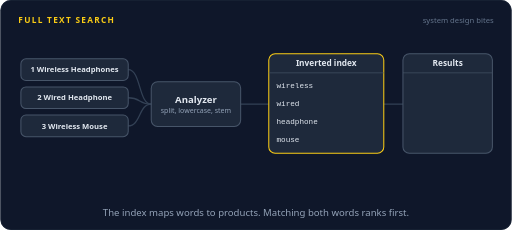
t = 0.00 s
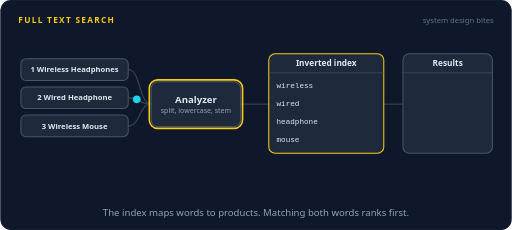
t = 1.65 s
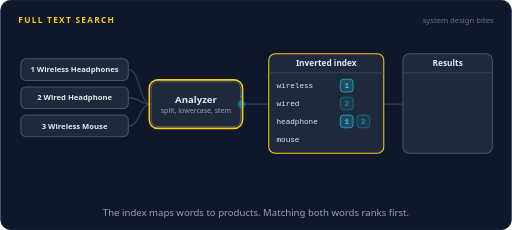
t = 3.32 s
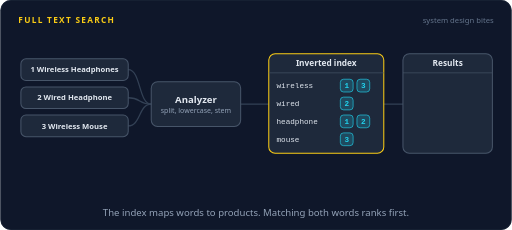
t = 4.95 s
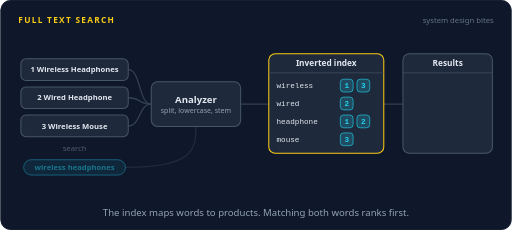
t = 6.72 s
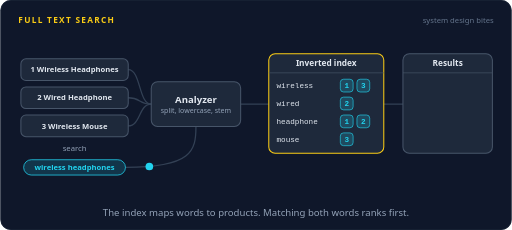
t = 7.23 s

The animated SVG that drew these frames (rendered in a browser with its animation timeline set to each time). Animation: 44 SMIL elements (animate=35,animateMotion=9); frames cover the first 7.22 s, repeats indefinitely.

<svg xmlns="http://www.w3.org/2000/svg" width="800" height="360" viewBox="0 0 800 360" role="img" aria-labelledby="title desc"><title id="title">Full text search</title><desc id="desc">Three products pass through an analyzer that splits, lowercases and stems their names, and each term is added to an inverted index with the products that contain it. The search wireless headphones goes through the same analyzer, looks up two rows, and product 1, which matches both words, ranks first.</desc><rect width="800" height="360" rx="16" fill="#0f172a"/><rect x="0.5" y="0.5" width="799" height="359" rx="16" fill="none" stroke="#1e293b"/><text x="28" y="36" font-family="system-ui,-apple-system,'Segoe UI',Roboto,Helvetica,Arial,sans-serif" font-size="13" font-weight="700" letter-spacing="2" fill="#facc15">FULL TEXT SEARCH</text><text x="772" y="36" font-family="system-ui,-apple-system,'Segoe UI',Roboto,Helvetica,Arial,sans-serif" font-size="12" fill="#64748b" text-anchor="end">system design bites</text><path d="M200,109 C220,109 216,163 236,163" fill="none" stroke="#334155" stroke-width="2" stroke-linecap="round" stroke-linejoin="round"></path><path d="M200,153 C220,153 216,163 236,163" fill="none" stroke="#334155" stroke-width="2" stroke-linecap="round" stroke-linejoin="round"></path><path d="M200,197 C220,197 216,163 236,163" fill="none" stroke="#334155" stroke-width="2" stroke-linecap="round" stroke-linejoin="round"></path><g opacity="0"><animate attributeName="opacity" dur="16s" repeatCount="indefinite" calcMode="linear" keyTimes="0;0.4125;0.4275;0.9225;0.9375;1" values="0;0;1;1;0;0"/><path d="M196,262 C300,262 306,236 306,198" fill="none" stroke="#334155" stroke-width="2" stroke-linecap="round" stroke-linejoin="round"></path></g><path d="M376,163 L420,163" fill="none" stroke="#334155" stroke-width="2" stroke-linecap="round" stroke-linejoin="round"></path><path d="M600,163 L630,163" fill="none" stroke="#334155" stroke-width="2" stroke-linecap="round" stroke-linejoin="round"></path><rect x="32" y="92" width="168" height="34" rx="8" fill="#1e293b" stroke="#475569" stroke-width="1.6"/><text x="116" y="113.2" font-family="system-ui,-apple-system,'Segoe UI',Roboto,Helvetica,Arial,sans-serif" font-size="12" font-weight="600" fill="#e2e8f0" text-anchor="middle">1  Wireless Headphones</text><rect x="32" y="136" width="168" height="34" rx="8" fill="#1e293b" stroke="#475569" stroke-width="1.6"/><text x="116" y="157.2" font-family="system-ui,-apple-system,'Segoe UI',Roboto,Helvetica,Arial,sans-serif" font-size="12" font-weight="600" fill="#e2e8f0" text-anchor="middle">2  Wired Headphone</text><rect x="32" y="180" width="168" height="34" rx="8" fill="#1e293b" stroke="#475569" stroke-width="1.6"/><text x="116" y="201.2" font-family="system-ui,-apple-system,'Segoe UI',Roboto,Helvetica,Arial,sans-serif" font-size="12" font-weight="600" fill="#e2e8f0" text-anchor="middle">3  Wireless Mouse</text><text x="116" y="236" font-family="system-ui,-apple-system,'Segoe UI',Roboto,Helvetica,Arial,sans-serif" font-size="12" font-weight="400" fill="#94a3b8" text-anchor="middle" opacity="0">search<animate attributeName="opacity" dur="16s" repeatCount="indefinite" calcMode="linear" keyTimes="0;0.4125;0.4275;0.9225;0.9375;1" values="0;0;1;1;0;0"/></text><g opacity="0"><animate attributeName="opacity" dur="16s" repeatCount="indefinite" calcMode="linear" keyTimes="0;0.4125;0.4275;0.9225;0.9375;1" values="0;0;1;1;0;0"/><rect x="36.32" y="250" width="159.36" height="24" rx="12" fill="#22d3ee" fill-opacity="0.16" stroke="#22d3ee" stroke-width="1.2"/><text x="116" y="266.32" font-family="system-ui,-apple-system,'Segoe UI',Roboto,Helvetica,Arial,sans-serif" font-size="12" font-weight="600" fill="#22d3ee" text-anchor="middle">wireless headphones</text></g><rect x="236" y="128" width="140" height="70" rx="10" fill="#1e293b" stroke="#475569" stroke-width="1.6"/><rect x="233" y="125" width="146" height="76" rx="13" fill="none" stroke="#facc15" stroke-width="2.5" opacity="0"><animate attributeName="opacity" dur="16s" repeatCount="indefinite" calcMode="linear" keyTimes="0;0.075;0.09;0.26;0.275;0.4875;0.5025;0.56;0.575;1" values="0;0;1;1;0;0;1;1;0;0"/></rect><text x="306" y="161" font-family="system-ui,-apple-system,'Segoe UI',Roboto,Helvetica,Arial,sans-serif" font-size="15" font-weight="600" fill="#e2e8f0" text-anchor="middle">Analyzer</text><text x="306" y="177" font-family="system-ui,-apple-system,'Segoe UI',Roboto,Helvetica,Arial,sans-serif" font-size="11" font-weight="400" fill="#94a3b8" text-anchor="middle">split, lowercase, stem</text><rect x="420" y="84" width="180" height="156" rx="10" fill="#1e293b" stroke="#facc15" stroke-width="1.6"/><text x="510" y="104" font-family="system-ui,-apple-system,'Segoe UI',Roboto,Helvetica,Arial,sans-serif" font-size="13" font-weight="600" fill="#e2e8f0" text-anchor="middle">Inverted index</text><path d="M420,114 L600,114" stroke="#475569" stroke-width="1"/><rect x="424" y="123" width="172" height="22" rx="4" fill="#facc15" fill-opacity="0.2" stroke="#facc15" stroke-width="1.2" opacity="0"><animate attributeName="opacity" dur="16s" repeatCount="indefinite" calcMode="linear" keyTimes="0;0.5625;0.5775;0.9225;0.9375;1" values="0;0;1;1;0;0"/></rect><rect x="424" y="179" width="172" height="22" rx="4" fill="#facc15" fill-opacity="0.2" stroke="#facc15" stroke-width="1.2" opacity="0"><animate attributeName="opacity" dur="16s" repeatCount="indefinite" calcMode="linear" keyTimes="0;0.5625;0.5775;0.9225;0.9375;1" values="0;0;1;1;0;0"/></rect><text x="432" y="138" font-family="ui-monospace,SFMono-Regular,Menlo,Consolas,monospace" font-size="12" font-weight="400" fill="#e2e8f0" text-anchor="start">wireless</text><text x="432" y="166" font-family="ui-monospace,SFMono-Regular,Menlo,Consolas,monospace" font-size="12" font-weight="400" fill="#e2e8f0" text-anchor="start">wired</text><text x="432" y="194" font-family="ui-monospace,SFMono-Regular,Menlo,Consolas,monospace" font-size="12" font-weight="400" fill="#e2e8f0" text-anchor="start">headphone</text><text x="432" y="222" font-family="ui-monospace,SFMono-Regular,Menlo,Consolas,monospace" font-size="12" font-weight="400" fill="#e2e8f0" text-anchor="start">mouse</text><g opacity="0"><animate attributeName="opacity" dur="16s" repeatCount="indefinite" calcMode="linear" keyTimes="0;0.15;0.165;0.96;0.975;1" values="0;0;1;1;0;0"/><rect x="532" y="124" width="20" height="20" rx="5" fill="#22d3ee" fill-opacity="0.2" stroke="#22d3ee"/></g><rect x="532" y="124" width="20" height="20" rx="5" fill="#4ade80" fill-opacity="0.35" stroke="#4ade80" stroke-width="1.6" opacity="0"><animate attributeName="opacity" dur="16s" repeatCount="indefinite" calcMode="linear" keyTimes="0;0.625;0.64;0.9225;0.9375;1" values="0;0;1;1;0;0"/></rect><text x="542" y="138" font-family="ui-monospace,SFMono-Regular,Menlo,Consolas,monospace" font-size="12" font-weight="700" fill="#22d3ee" text-anchor="middle" opacity="0">1<animate attributeName="opacity" dur="16s" repeatCount="indefinite" calcMode="linear" keyTimes="0;0.15;0.165;0.96;0.975;1" values="0;0;1;1;0;0"/></text><g opacity="0"><animate attributeName="opacity" dur="16s" repeatCount="indefinite" calcMode="linear" keyTimes="0;0.25;0.265;0.96;0.975;1" values="0;0;1;1;0;0"/><rect x="558" y="124" width="20" height="20" rx="5" fill="#22d3ee" fill-opacity="0.2" stroke="#22d3ee"/></g><text x="568" y="138" font-family="ui-monospace,SFMono-Regular,Menlo,Consolas,monospace" font-size="12" font-weight="700" fill="#22d3ee" text-anchor="middle" opacity="0">3<animate attributeName="opacity" dur="16s" repeatCount="indefinite" calcMode="linear" keyTimes="0;0.25;0.265;0.96;0.975;1" values="0;0;1;1;0;0"/></text><g opacity="0"><animate attributeName="opacity" dur="16s" repeatCount="indefinite" calcMode="linear" keyTimes="0;0.2;0.215;0.96;0.975;1" values="0;0;1;1;0;0"/><rect x="532" y="152" width="20" height="20" rx="5" fill="#22d3ee" fill-opacity="0.2" stroke="#22d3ee"/></g><text x="542" y="166" font-family="ui-monospace,SFMono-Regular,Menlo,Consolas,monospace" font-size="12" font-weight="700" fill="#22d3ee" text-anchor="middle" opacity="0">2<animate attributeName="opacity" dur="16s" repeatCount="indefinite" calcMode="linear" keyTimes="0;0.2;0.215;0.96;0.975;1" values="0;0;1;1;0;0"/></text><g opacity="0"><animate attributeName="opacity" dur="16s" repeatCount="indefinite" calcMode="linear" keyTimes="0;0.15;0.165;0.96;0.975;1" values="0;0;1;1;0;0"/><rect x="532" y="180" width="20" height="20" rx="5" fill="#22d3ee" fill-opacity="0.2" stroke="#22d3ee"/></g><rect x="532" y="180" width="20" height="20" rx="5" fill="#4ade80" fill-opacity="0.35" stroke="#4ade80" stroke-width="1.6" opacity="0"><animate attributeName="opacity" dur="16s" repeatCount="indefinite" calcMode="linear" keyTimes="0;0.625;0.64;0.9225;0.9375;1" values="0;0;1;1;0;0"/></rect><text x="542" y="194" font-family="ui-monospace,SFMono-Regular,Menlo,Consolas,monospace" font-size="12" font-weight="700" fill="#22d3ee" text-anchor="middle" opacity="0">1<animate attributeName="opacity" dur="16s" repeatCount="indefinite" calcMode="linear" keyTimes="0;0.15;0.165;0.96;0.975;1" values="0;0;1;1;0;0"/></text><g opacity="0"><animate attributeName="opacity" dur="16s" repeatCount="indefinite" calcMode="linear" keyTimes="0;0.2;0.215;0.96;0.975;1" values="0;0;1;1;0;0"/><rect x="558" y="180" width="20" height="20" rx="5" fill="#22d3ee" fill-opacity="0.2" stroke="#22d3ee"/></g><text x="568" y="194" font-family="ui-monospace,SFMono-Regular,Menlo,Consolas,monospace" font-size="12" font-weight="700" fill="#22d3ee" text-anchor="middle" opacity="0">2<animate attributeName="opacity" dur="16s" repeatCount="indefinite" calcMode="linear" keyTimes="0;0.2;0.215;0.96;0.975;1" values="0;0;1;1;0;0"/></text><g opacity="0"><animate attributeName="opacity" dur="16s" repeatCount="indefinite" calcMode="linear" keyTimes="0;0.25;0.265;0.96;0.975;1" values="0;0;1;1;0;0"/><rect x="532" y="208" width="20" height="20" rx="5" fill="#22d3ee" fill-opacity="0.2" stroke="#22d3ee"/></g><text x="542" y="222" font-family="ui-monospace,SFMono-Regular,Menlo,Consolas,monospace" font-size="12" font-weight="700" fill="#22d3ee" text-anchor="middle" opacity="0">3<animate attributeName="opacity" dur="16s" repeatCount="indefinite" calcMode="linear" keyTimes="0;0.25;0.265;0.96;0.975;1" values="0;0;1;1;0;0"/></text><rect x="630" y="84" width="140" height="156" rx="10" fill="#1e293b" stroke="#475569" stroke-width="1.6"/><text x="700" y="104" font-family="system-ui,-apple-system,'Segoe UI',Roboto,Helvetica,Arial,sans-serif" font-size="13" font-weight="600" fill="#e2e8f0" text-anchor="middle">Results</text><path d="M630,114 L770,114" stroke="#475569" stroke-width="1"/><rect x="634" y="120" width="132" height="42" rx="4" fill="#4ade80" fill-opacity="0.15" stroke="#4ade80" stroke-width="1.2" opacity="0"><animate attributeName="opacity" dur="16s" repeatCount="indefinite" calcMode="linear" keyTimes="0;0.7;0.715;0.9225;0.9375;1" values="0;0;1;1;0;0"/></rect><text x="642" y="138" font-family="system-ui,-apple-system,'Segoe UI',Roboto,Helvetica,Arial,sans-serif" font-size="12" font-weight="700" fill="#4ade80" text-anchor="start" opacity="0">1  Product 1<animate attributeName="opacity" dur="16s" repeatCount="indefinite" calcMode="linear" keyTimes="0;0.7;0.715;0.9225;0.9375;1" values="0;0;1;1;0;0"/></text><text x="658" y="154" font-family="system-ui,-apple-system,'Segoe UI',Roboto,Helvetica,Arial,sans-serif" font-size="11" font-weight="400" fill="#94a3b8" text-anchor="start" opacity="0">both words<animate attributeName="opacity" dur="16s" repeatCount="indefinite" calcMode="linear" keyTimes="0;0.7;0.715;0.9225;0.9375;1" values="0;0;1;1;0;0"/></text><text x="642" y="188" font-family="system-ui,-apple-system,'Segoe UI',Roboto,Helvetica,Arial,sans-serif" font-size="12" font-weight="400" fill="#e2e8f0" text-anchor="start" opacity="0">2  Product 2<animate attributeName="opacity" dur="16s" repeatCount="indefinite" calcMode="linear" keyTimes="0;0.7312;0.7462;0.9225;0.9375;1" values="0;0;1;1;0;0"/></text><text x="642" y="216" font-family="system-ui,-apple-system,'Segoe UI',Roboto,Helvetica,Arial,sans-serif" font-size="12" font-weight="400" fill="#e2e8f0" text-anchor="start" opacity="0">3  Product 3<animate attributeName="opacity" dur="16s" repeatCount="indefinite" calcMode="linear" keyTimes="0;0.7625;0.7775;0.9225;0.9375;1" values="0;0;1;1;0;0"/></text><g opacity="0"><animate attributeName="opacity" dur="16s" repeatCount="indefinite" calcMode="linear" keyTimes="0;0.775;0.79;0.9225;0.9375;1" values="0;0;1;1;0;0"/><rect x="650.08" y="254" width="99.84" height="24" rx="12" fill="#4ade80" fill-opacity="0.16" stroke="#4ade80" stroke-width="1.2"/><text x="700" y="270.32" font-family="system-ui,-apple-system,'Segoe UI',Roboto,Helvetica,Arial,sans-serif" font-size="12" font-weight="600" fill="#4ade80" text-anchor="middle">about 30 ms</text></g><g opacity="0"><animate attributeName="opacity" dur="16s" repeatCount="indefinite" calcMode="linear" keyTimes="0;0.0375;0.0415;0.0772;0.0812;1" values="0;0;1;1;0;0"/><animateMotion dur="16s" repeatCount="indefinite" calcMode="linear" keyPoints="0;0;1;1" keyTimes="0;0.0375;0.0812;1" path="M200,109 C220,109 216,163 236,163"/><circle r="6" fill="#22d3ee"></circle></g><g opacity="0"><animate attributeName="opacity" dur="16s" repeatCount="indefinite" calcMode="linear" keyTimes="0;0.0875;0.0915;0.1272;0.1312;1" values="0;0;1;1;0;0"/><animateMotion dur="16s" repeatCount="indefinite" calcMode="linear" keyPoints="0;0;1;1" keyTimes="0;0.0875;0.1312;1" path="M200,153 C220,153 216,163 236,163"/><circle r="6" fill="#22d3ee"></circle></g><g opacity="0"><animate attributeName="opacity" dur="16s" repeatCount="indefinite" calcMode="linear" keyTimes="0;0.1375;0.1415;0.1773;0.1813;1" values="0;0;1;1;0;0"/><animateMotion dur="16s" repeatCount="indefinite" calcMode="linear" keyPoints="0;0;1;1" keyTimes="0;0.1375;0.1813;1" path="M200,197 C220,197 216,163 236,163"/><circle r="6" fill="#22d3ee"></circle></g><g opacity="0"><animate attributeName="opacity" dur="16s" repeatCount="indefinite" calcMode="linear" keyTimes="0;0.1062;0.1103;0.1397;0.1437;1" values="0;0;1;1;0;0"/><animateMotion dur="16s" repeatCount="indefinite" calcMode="linear" keyPoints="0;0;1;1" keyTimes="0;0.1062;0.1437;1" path="M376,163 L420,163"/><circle r="6" fill="#22d3ee"></circle><text y="-11" font-family="ui-monospace,SFMono-Regular,Menlo,Consolas,monospace" font-size="11" font-weight="600" fill="#22d3ee" text-anchor="middle">1</text></g><g opacity="0"><animate attributeName="opacity" dur="16s" repeatCount="indefinite" calcMode="linear" keyTimes="0;0.1562;0.1603;0.1898;0.1938;1" values="0;0;1;1;0;0"/><animateMotion dur="16s" repeatCount="indefinite" calcMode="linear" keyPoints="0;0;1;1" keyTimes="0;0.1562;0.1938;1" path="M376,163 L420,163"/><circle r="6" fill="#22d3ee"></circle><text y="-11" font-family="ui-monospace,SFMono-Regular,Menlo,Consolas,monospace" font-size="11" font-weight="600" fill="#22d3ee" text-anchor="middle">2</text></g><g opacity="0"><animate attributeName="opacity" dur="16s" repeatCount="indefinite" calcMode="linear" keyTimes="0;0.2062;0.2102;0.2397;0.2437;1" values="0;0;1;1;0;0"/><animateMotion dur="16s" repeatCount="indefinite" calcMode="linear" keyPoints="0;0;1;1" keyTimes="0;0.2062;0.2437;1" path="M376,163 L420,163"/><circle r="6" fill="#22d3ee"></circle><text y="-11" font-family="ui-monospace,SFMono-Regular,Menlo,Consolas,monospace" font-size="11" font-weight="600" fill="#22d3ee" text-anchor="middle">3</text></g><g opacity="0"><animate attributeName="opacity" dur="16s" repeatCount="indefinite" calcMode="linear" keyTimes="0;0.4375;0.4415;0.4898;0.4938;1" values="0;0;1;1;0;0"/><animateMotion dur="16s" repeatCount="indefinite" calcMode="linear" keyPoints="0;0;1;1" keyTimes="0;0.4375;0.4938;1" path="M196,262 C300,262 306,236 306,198"/><circle r="6" fill="#22d3ee"></circle></g><g opacity="0"><animate attributeName="opacity" dur="16s" repeatCount="indefinite" calcMode="linear" keyTimes="0;0.5188;0.5228;0.5523;0.5563;1" values="0;0;1;1;0;0"/><animateMotion dur="16s" repeatCount="indefinite" calcMode="linear" keyPoints="0;0;1;1" keyTimes="0;0.5188;0.5563;1" path="M376,163 L420,163"/><circle r="6" fill="#facc15"></circle><text y="-11" font-family="ui-monospace,SFMono-Regular,Menlo,Consolas,monospace" font-size="11" font-weight="600" fill="#facc15" text-anchor="middle">2 terms</text></g><g opacity="0"><animate attributeName="opacity" dur="16s" repeatCount="indefinite" calcMode="linear" keyTimes="0;0.65;0.654;0.6835;0.6875;1" values="0;0;1;1;0;0"/><animateMotion dur="16s" repeatCount="indefinite" calcMode="linear" keyPoints="0;0;1;1" keyTimes="0;0.65;0.6875;1" path="M600,163 L630,163"/><circle r="6" fill="#4ade80"></circle></g><text x="400.0" y="338" font-family="system-ui,-apple-system,'Segoe UI',Roboto,Helvetica,Arial,sans-serif" font-size="15" fill="#94a3b8" text-anchor="middle">The index maps words to products. Matching both words ranks first.</text></svg>
